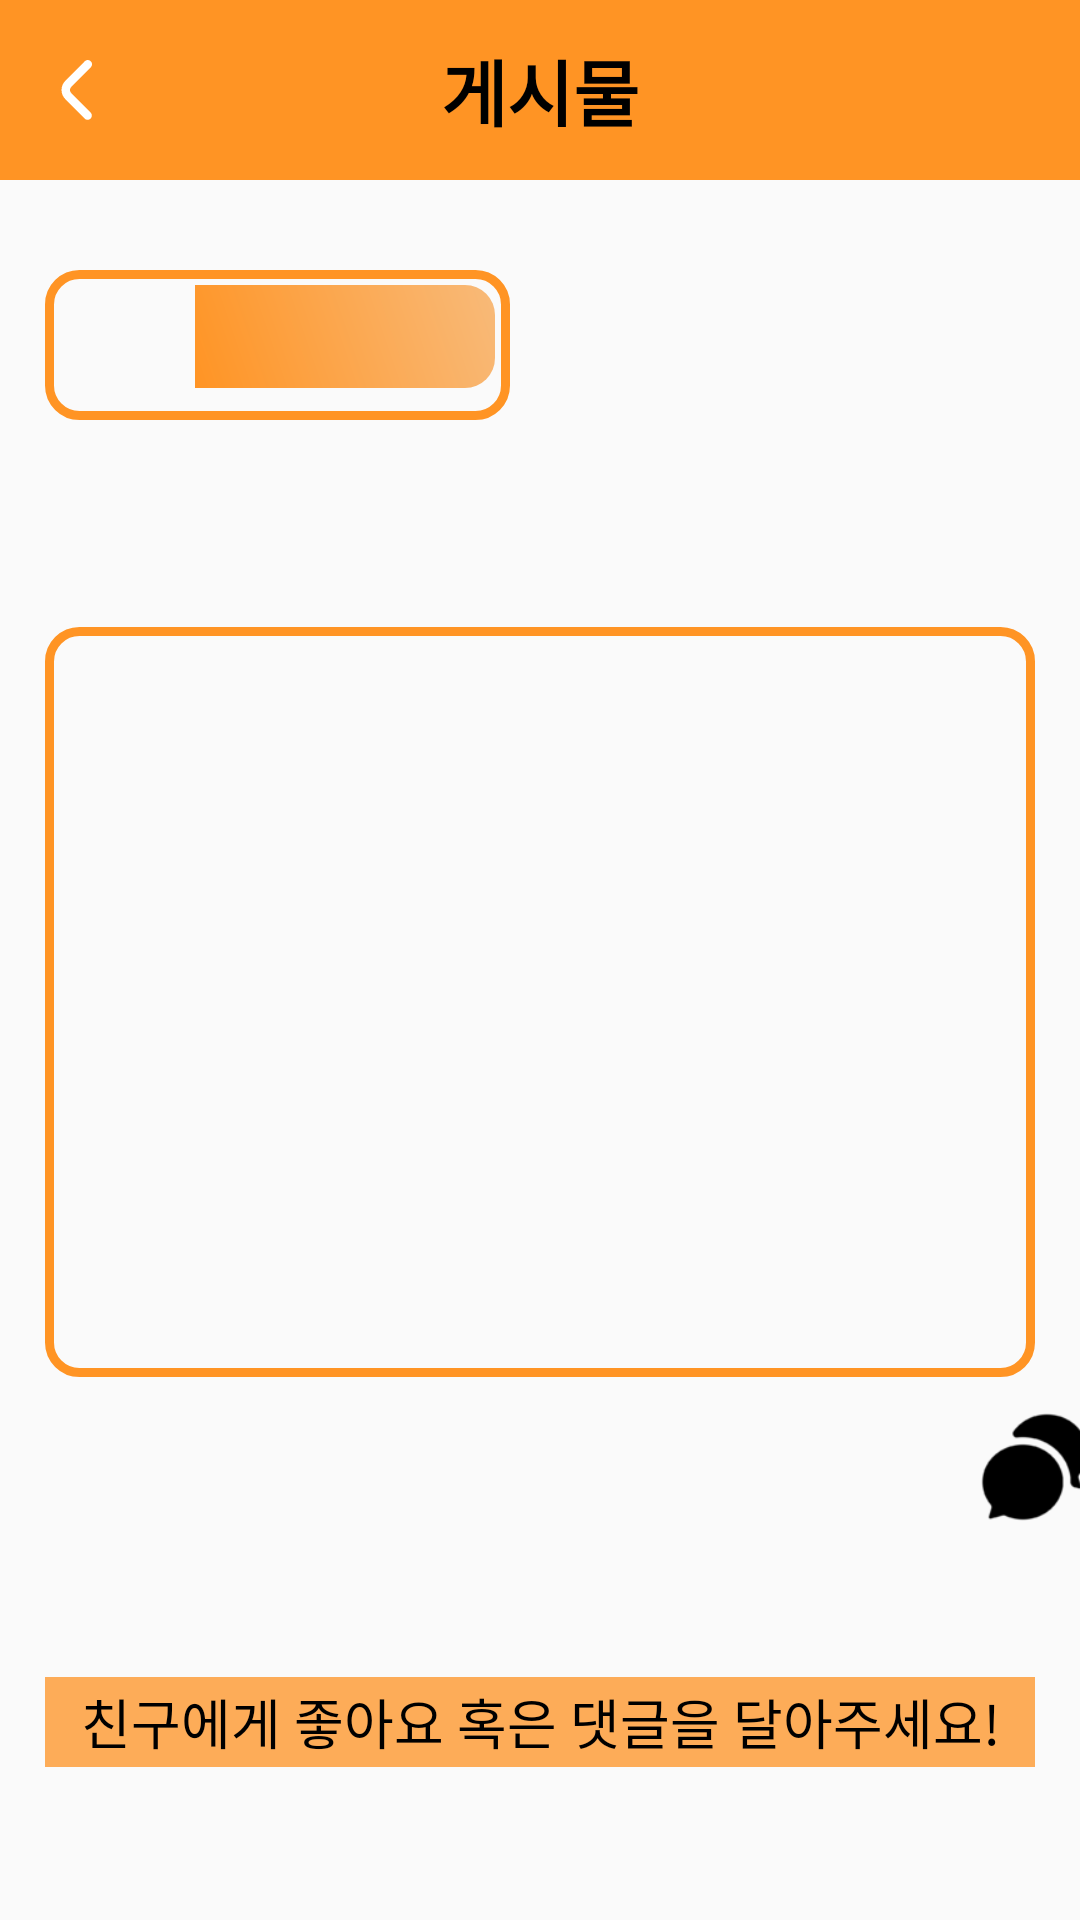

Produce the Android XML layout that renders to this screen, including the resource entries it uses.
<!-- AndroidManifest.xml: application theme AppTheme -->
<!-- res/layout/activity_board_detail.xml -->
<?xml version="1.0" encoding="utf-8"?>
<RelativeLayout xmlns:android="http://schemas.android.com/apk/res/android"
    xmlns:app="http://schemas.android.com/apk/res-auto"
    xmlns:tools="http://schemas.android.com/tools"
    android:layout_width="match_parent"
    android:layout_height="match_parent"
    tools:context=".Main.Board.Detail.BoardDetail">

    <RelativeLayout
        android:id="@+id/boardCheck_top"
        android:layout_width="match_parent"
        android:background="#ff9424"
        android:layout_height="60dp">


        <androidx.appcompat.widget.AppCompatImageView
            android:id="@+id/add_login_cancel"
            android:layout_width="20dp"
            android:layout_height="20dp"
            android:layout_marginStart="15dp"
            android:layout_marginTop="20dp"
            app:layout_constraintStart_toStartOf="parent"
            app:layout_constraintTop_toTopOf="parent"
            app:srcCompat="@drawable/ic_back" />

        <androidx.appcompat.widget.AppCompatTextView
            android:id="@+id/board_text"
            android:layout_width="match_parent"
            android:layout_height="60dp"
            android:gravity="center"
            android:singleLine="true"
            android:text="게시물"
            android:textColor="@color/black"
            android:textSize="24sp"
            android:textStyle="bold" />

    </RelativeLayout>

    <RelativeLayout
        android:id="@+id/boardCheck_center"
        android:layout_width="match_parent"
        android:layout_height="wrap_content"
        android:layout_below="@+id/boardCheck_top">

        
        
        
        
        
        
        
        

        <LinearLayout
            android:layout_width="wrap_content"
            android:layout_height="wrap_content"
            android:padding="5dp"
            android:layout_marginStart="15dp"
            android:layout_marginEnd="15dp"
            android:layout_marginTop="30dp"
            android:background="@drawable/roundgirl2"
            android:id="@+id/board_detail_profile">
        <ImageView
            android:id="@+id/boardCheck_profile"
            android:layout_width="40dp"
            android:layout_height="40dp"
            android:padding="5dp"
            android:layout_gravity="center" />

        <TextView
            android:id="@+id/boradCheck_nickname"
            android:background="@drawable/post_name"
            android:layout_width="wrap_content"
            android:layout_height="wrap_content"
            android:gravity="center"
            android:padding="5dp"
            android:layout_marginStart="5dp"
            android:textColor="@color/medium_dark_gray"
            android:textSize="18sp"
            android:fontFamily="@font/tmoney"
            android:hint=""
            android:textStyle="bold"/>
        </LinearLayout>

        <LinearLayout
            android:id="@+id/ddddd"
            android:layout_width="wrap_content"
            android:layout_height="wrap_content"
            android:layout_marginStart="20dp"
            android:layout_marginEnd="15dp"
            android:layout_marginTop="20dp"
            android:orientation="vertical"
            android:layout_below="@+id/board_detail_profile">
        <TextView
            android:id="@+id/boradCheck_title"
            android:layout_width="wrap_content"
            android:layout_height="wrap_content"
            android:fontFamily="@font/tmoney"
            android:hint=""
            android:maxWidth="380dp"
            android:maxLength="29"
            android:textSize="20sp"
            android:textStyle="bold"
            android:textColor="@color/black"/>
            <View
                android:layout_width="match_parent"
                android:layout_height="3dp"
                android:background="@color/main"/>
            <TextView
                android:id="@+id/boradCheck_date"
                android:layout_width="wrap_content"
                android:layout_height="wrap_content"
                android:layout_gravity="right"
                android:fontFamily="@font/tmoney"
                android:hint=""
                android:textSize="5pt" />

        </LinearLayout>

        <TextView
            android:id="@+id/boardCheck_contents"
            android:layout_width="380dp"
            android:layout_height="250dp"
            android:layout_below="@+id/ddddd"
            android:layout_marginStart= "15dp"
            android:layout_marginEnd="15dp"
            android:layout_marginTop="5dp"
            android:padding ="12dp"
            android:maxWidth="360dp"
            android:maxLength="500"
            android:background="@drawable/roundgirl2"
            android:fontFamily="@font/tmoney"
            android:textColor="@color/black"
            android:textStyle="bold"
            android:textSize="18sp"
            android:text="" />


        <LinearLayout
            android:layout_width="wrap_content"
            android:layout_height="wrap_content"
            android:layout_below="@+id/boardCheck_contents"
            android:layout_alignStart="@+id/boardCheck_contents"
            android:layout_marginStart="245dp">

            <LinearLayout
                android:id="@+id/like_layout"
                android:layout_width="wrap_content"
                android:layout_height="wrap_content"
                android:orientation="vertical">

                <ImageView
                    android:id="@+id/BoardCheck_like"
                    android:layout_width="40dp"
                    android:layout_height="40dp"
                    android:layout_gravity="center"
                    android:layout_marginTop="10dp"
                    android:src="@drawable/favorite_border" />
                <TextView
                    android:id="@+id/board_likeCount"
                    android:layout_width="60dp"
                    android:layout_height="15dp"
                    android:fontFamily="@font/tmoney"
                    android:layout_gravity="center"/>
                <TextView
                    android:id="@+id/comment_count"
                    android:layout_width="60dp"
                    android:layout_height="15dp"
                    android:layout_gravity="center"/>
            </LinearLayout>

            <ImageView
                android:id="@+id/BoardCheck_commend"
                android:layout_width="40dp"
                android:layout_height="40dp"
                android:layout_marginStart="5dp"
                android:layout_marginTop="10dp"
                android:src="@drawable/chat" />
        </LinearLayout>
    </RelativeLayout>


    <LinearLayout
        android:id="@+id/boardCheck_image_layout"
        android:layout_width="match_parent"
        android:layout_height="125dp"
        android:layout_below="@+id/boardCheck_center"
        android:layout_marginTop="1dp"
        android:visibility="gone">


        <ImageView
            android:id="@+id/boardCheck_image"
            android:layout_width="80dp"
            android:layout_height="80dp"
            android:layout_marginStart="60dp"
            android:layout_marginTop="20dp" />

        <TextView
            android:id="@+id/board_explain"
            android:layout_width="200dp"
            android:layout_height="70dp"
            android:layout_marginStart="20dp"
            android:layout_marginTop="20dp"
            android:fontFamily="@font/tmoney"
            android:layout_marginEnd="15dp"
            android:hint="사진 설명" />

    </LinearLayout>



    <TextView
        android:id="@+id/open_chat"
        android:layout_width="380dp"
        android:layout_height="30dp"
        android:layout_below="@+id/boardCheck_center"
        android:layout_marginStart="15dp"
        android:layout_marginEnd="15dp"
        android:layout_marginTop="20dp"
        android:gravity="center"
        android:layout_gravity = "center"
        android:background="#FDAC58"
        android:textColor="@color/black"
        android:text="친구에게 좋아요 혹은 댓글을 달아주세요!"
        android:textSize="18sp" />



</RelativeLayout>
<!-- resources referenced by this layout -->
<resources>
  <color name="black">#FF000000</color>
  <color name="main">#ff9424</color>
  <color name="medium_dark_gray">#333333</color>
  <!-- drawable chat: png bitmap (drawable, 2851 bytes) -->
  <!-- drawable ic_back (drawable) -->
  <vector xmlns:android="http://schemas.android.com/apk/res/android"
      android:width="8dp"
      android:height="14dp"
      android:viewportWidth="8"
      android:viewportHeight="14">
    <path
        android:pathData="M1.7073,9.121L6.2963,13.707C6.4867,13.8791 6.736,13.9715 6.9926,13.9649C7.2492,13.9583 7.4935,13.8533 7.6748,13.6716C7.8562,13.4899 7.9606,13.2454 7.9667,12.9888C7.9727,12.7321 7.8799,12.483 7.7073,12.293L3.1213,7.707C2.9338,7.5194 2.8285,7.2651 2.8285,7C2.8285,6.7348 2.9338,6.4805 3.1213,6.293L7.7073,1.707C7.8948,1.5193 8.0001,1.2649 8,0.9996C7.9999,0.7343 7.8944,0.48 7.7068,0.2925C7.5192,0.105 7.2647,-0.0003 6.9995,-0.0002C6.7342,-0.0001 6.4798,0.1053 6.2923,0.293L1.7073,4.879C1.1449,5.4415 0.8289,6.2045 0.8289,7C0.8289,7.7955 1.1449,8.5584 1.7073,9.121Z"
        android:fillColor="#FFFFFF"/>
  </vector>
  <!-- drawable post_name (drawable) -->
  <?xml version="1.0" encoding="utf-8"?>
  <shape xmlns:android="http://schemas.android.com/apk/res/android" android:shape="rectangle" >
      <gradient
          android:angle="45"
          android:centerX="35%"
          android:type="linear"
          android:startColor="#ff9424"
          android:endColor="#F8BA79"
          />
      <padding
          />
      <corners android:bottomRightRadius="10dp"
          android:topRightRadius="10dp"/>
      <size
          android:width="100dp"
          android:height="30dp"
          />
  </shape>
  <!-- drawable roundgirl2 (drawable) -->
  <?xml version="1.0" encoding="utf-8"?>
  <shape xmlns:android="http://schemas.android.com/apk/res/android"
      android:shape="rectangle" >
      <solid android:color="@null"/>
      <corners android:bottomRightRadius="10dp"
          android:bottomLeftRadius="10dp"
          android:topLeftRadius="10dp"
          android:topRightRadius="10dp"/>
      <stroke
          android:width="3dp"
          android:color="@color/main" />
  </shape>
  <style name="AppTheme" parent="Theme.AppCompat.Light.DarkActionBar">
          
          <item name="colorPrimary">@color/colorPrimary</item>
          <item name="colorPrimaryDark">@color/colorPrimaryDark</item>
          <item name="colorAccent">@color/colorAccent</item>
          <item name="windowActionBar">false</item>
          <item name="windowNoTitle">true</item>
          
  
          <item name="android:buttonStyle">@style/customButtonFontStyle</item>
          <item name="android:radioButtonStyle">@style/customRadioButtonFontStyle</item>
          <item name="android:checkboxStyle">@style/customCheckboxFontStyle</item>
          <item name="drawerArrowStyle">@style/DrawerArrowStyle</item>
      </style>
  <color name="colorPrimary">#008577</color>
  <color name="colorPrimaryDark">#000000</color>
  <color name="colorAccent">#D81B60</color>
  <style name="customButtonFontStyle" parent="@android:style/Widget.DeviceDefault.Button.Borderless">
          <item name="android:fontFamily">@font/font_auto</item>
      </style>
  <style name="customRadioButtonFontStyle" parent="@android:style/Widget.DeviceDefault.CompoundButton.RadioButton">
          <item name="android:fontFamily">@font/font_auto</item>
      </style>
  <style name="customCheckboxFontStyle" parent="@android:style/Widget.DeviceDefault.CompoundButton.CheckBox">
          <item name="android:fontFamily">@font/font_auto</item>
      </style>
  <style name="DrawerArrowStyle" parent="@style/Widget.AppCompat.DrawerArrowToggle">
          <item name="spinBars">true</item>
      </style>
  
  
  //코드
</resources>
